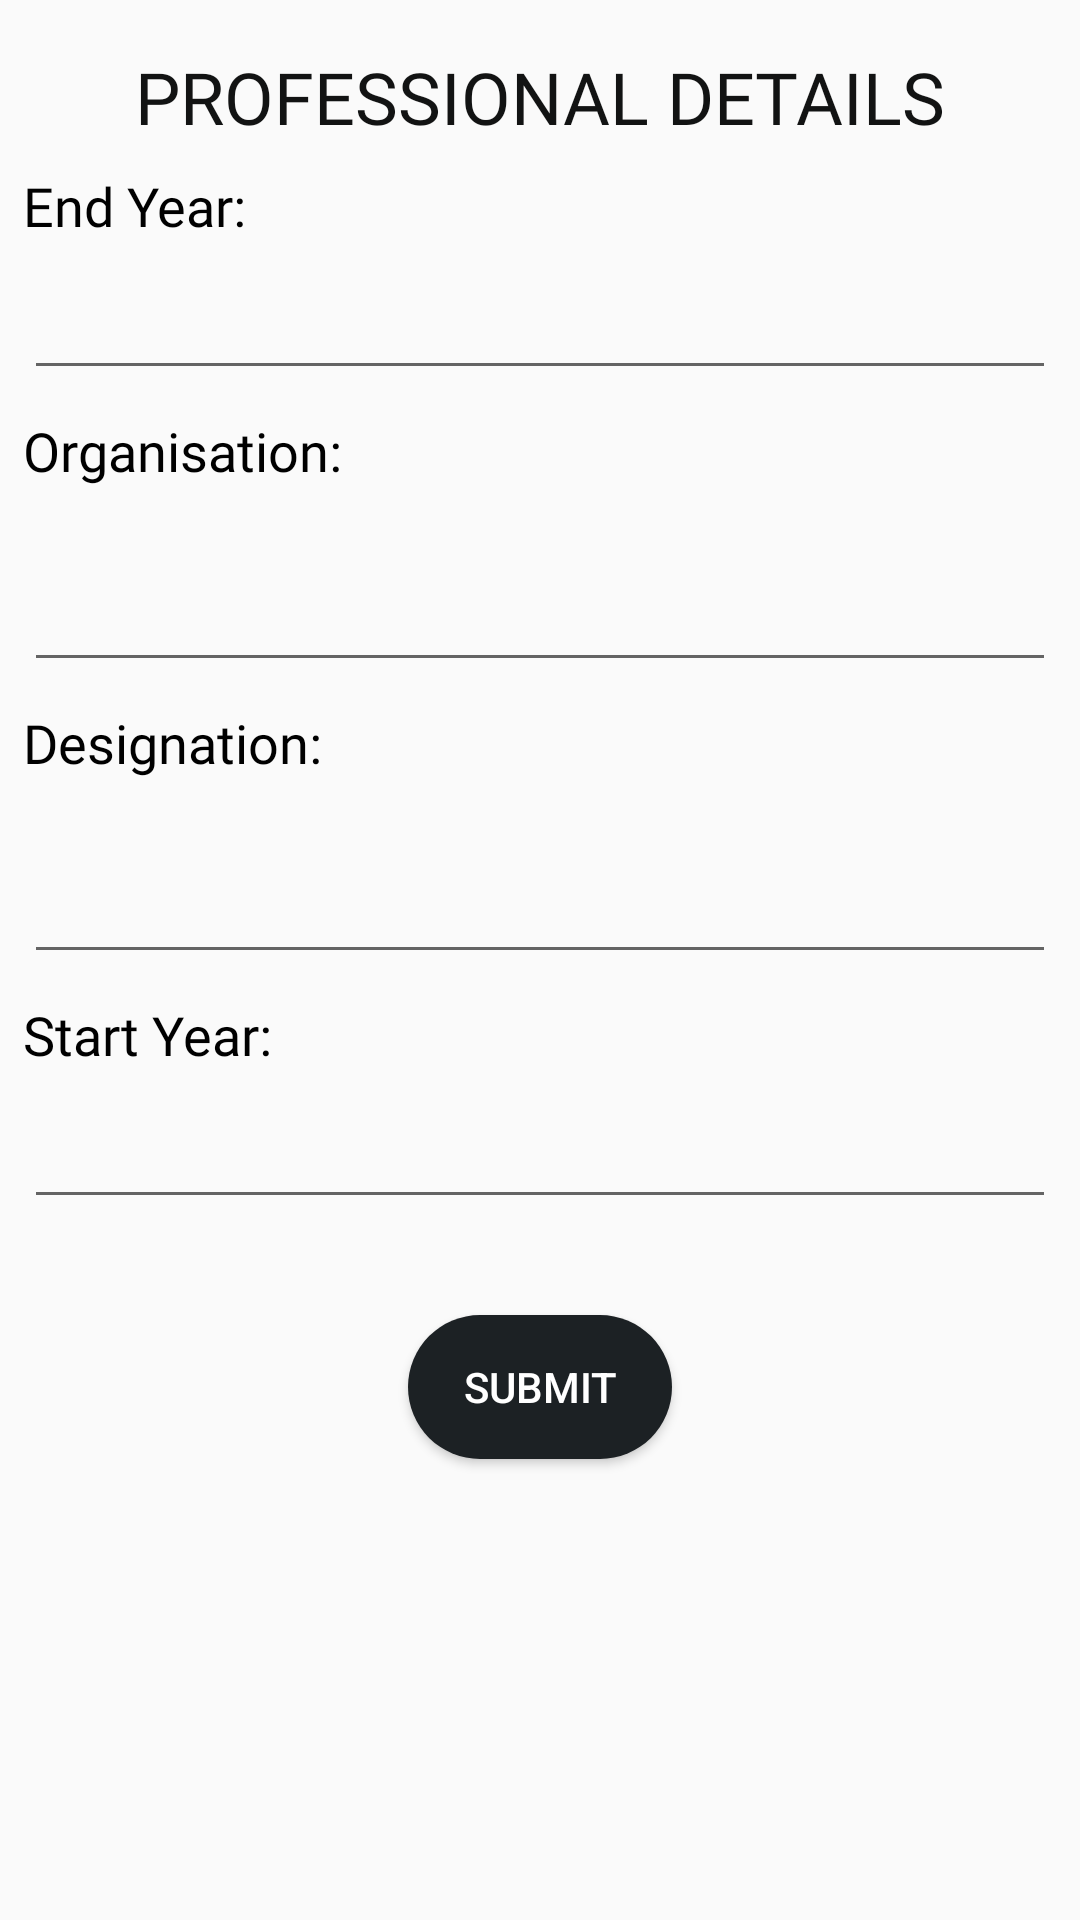

Reconstruct the res/layout file that produces this screen, plus the resources it refers to.
<!-- AndroidManifest.xml: application theme AppTheme -->
<!-- res/layout/professional_dialog.xml -->
<?xml version="1.0" encoding="utf-8"?>
<android.support.constraint.ConstraintLayout xmlns:android="http://schemas.android.com/apk/res/android"
    xmlns:app="http://schemas.android.com/apk/res-auto"
    xmlns:tools="http://schemas.android.com/tools"
    android:layout_width="match_parent"
    android:layout_height="match_parent"
    android:padding="8dp">

    <EditText
        android:id="@+id/edt_pro_endYr"
        android:layout_width="match_parent"
        android:layout_height="wrap_content"
        android:layout_marginTop="8dp"
        android:inputType="textMultiLine|text"
        android:padding="@dimen/space_8"
        app:layout_constraintTop_toBottomOf="@+id/textView_pro_endYr"
        tools:layout_editor_absoluteX="16dp" />

    <EditText
        android:id="@+id/edt_pro_org"
        android:layout_width="match_parent"
        android:layout_height="wrap_content"
        android:layout_marginTop="8dp"
        android:inputType="textMultiLine|text"
        android:padding="@dimen/space_8"
        app:layout_constraintTop_toBottomOf="@+id/textView_pro_org"
        tools:layout_editor_absoluteX="16dp" />

    <EditText
        android:id="@+id/edt_pro_desig"
        android:layout_width="match_parent"
        android:layout_height="wrap_content"
        android:layout_marginTop="8dp"
        android:inputType="textMultiLine|text"
        android:padding="@dimen/space_8"
        app:layout_constraintTop_toBottomOf="@+id/textView_pro_desig"
        tools:layout_editor_absoluteX="16dp" />

    <EditText
        android:id="@+id/edt_pro_startYr"
        android:layout_width="match_parent"
        android:layout_height="wrap_content"
        android:layout_marginTop="8dp"
        android:inputType="textMultiLine|text"
        android:padding="@dimen/space_8"
        app:layout_constraintTop_toBottomOf="@+id/textView_startYr"
        tools:layout_editor_absoluteX="16dp" />

    <TextView
        android:id="@+id/textView_pro_desig"
        android:layout_width="match_parent"
        android:layout_height="40dp"
        android:layout_marginTop="8dp"
        android:fontFamily="@font/roboto_light"
        android:padding="@dimen/space_8"
        android:text="Designation:"
        android:textAppearance="@style/TextAppearance.AppCompat.Medium"
        android:textColor="#000000"
        android:textSize="18sp"
        app:layout_constraintTop_toBottomOf="@+id/edt_pro_org"
        tools:layout_editor_absoluteX="16dp" />

    <TextView
        android:id="@+id/textView_pro_org"
        android:layout_width="match_parent"
        android:layout_height="40dp"
        android:layout_marginTop="8dp"
        android:fontFamily="@font/roboto_light"
        android:padding="@dimen/space_8"
        android:text="Organisation:"
        android:textAppearance="@style/TextAppearance.AppCompat.Medium"
        android:textColor="#000000"
        android:textSize="18sp"
        app:layout_constraintTop_toBottomOf="@+id/edt_pro_endYr"
        tools:layout_editor_absoluteX="16dp" />

    <TextView
        android:id="@+id/textView_pro_endYr"
        android:layout_width="match_parent"
        android:layout_height="wrap_content"
        android:layout_marginTop="8dp"
        android:fontFamily="@font/roboto_light"
        android:padding="@dimen/space_8"
        android:text="End Year:"
        android:textAppearance="@style/TextAppearance.AppCompat.Medium"
        android:textColor="#000000"
        android:textSize="18sp"
        app:layout_constraintTop_toBottomOf="@+id/textView8"
        tools:layout_editor_absoluteX="8dp" />

    <TextView
        android:id="@+id/textView_startYr"
        android:layout_width="match_parent"
        android:layout_height="wrap_content"
        android:layout_marginTop="8dp"
        android:fontFamily="@font/roboto_light"
        android:padding="@dimen/space_8"
        android:text="Start Year:"
        android:textAppearance="@style/TextAppearance.AppCompat.Medium"
        android:textColor="#000000"
        android:textSize="18sp"
        app:layout_constraintTop_toBottomOf="@+id/edt_pro_desig"
        tools:layout_editor_absoluteX="16dp" />

    <Button
        android:id="@+id/buttonSubmitPro"
        android:layout_width="wrap_content"
        android:layout_height="wrap_content"
        android:layout_marginStart="8dp"
        android:layout_marginTop="32dp"
        android:layout_marginEnd="8dp"
        android:background="@drawable/rounded_button"
        android:textColor="#FFFF"
        android:text="@string/label_submit"
        app:layout_constraintEnd_toEndOf="parent"
        app:layout_constraintStart_toStartOf="parent"
        app:layout_constraintTop_toBottomOf="@+id/edt_pro_startYr"
        />

    <TextView
        android:id="@+id/textView8"
        android:layout_width="wrap_content"
        android:layout_height="wrap_content"
        android:layout_marginStart="8dp"
        android:layout_marginTop="8dp"
        android:layout_marginEnd="8dp"
        android:fontFamily="@font/roboto_light"
        android:text="PROFESSIONAL DETAILS"
        android:textColor="#121313"
        android:textSize="24sp"
        app:layout_constraintEnd_toEndOf="parent"
        app:layout_constraintStart_toStartOf="parent"
        app:layout_constraintTop_toTopOf="parent" />


</android.support.constraint.ConstraintLayout>
<!-- resources referenced by this layout -->
<resources>
  <!-- drawable rounded_button (drawable) -->
  <?xml version="1.0" encoding="utf-8"?>
  <shape android:shape="rectangle"
      xmlns:android="http://schemas.android.com/apk/res/android" >
  
      <solid android:color="#1C2124"/>
      <corners android:radius="150dp"/>
  </shape>
  <string name="label_submit">SUBMIT</string>
  <style name="AppTheme" parent="Theme.AppCompat.Light.NoActionBar">
          
          <item name="colorPrimary">#E43B39</item>
          <item name="colorPrimaryDark">#E43B39</item>
          <item name="colorAccent">@color/colorAccent</item>
      </style>
  <!-- not gathered from this repository: default colours our renderer supplied (Android Studio template values) -->
  <color name="colorAccent">#FF03DAC5</color>
</resources>
